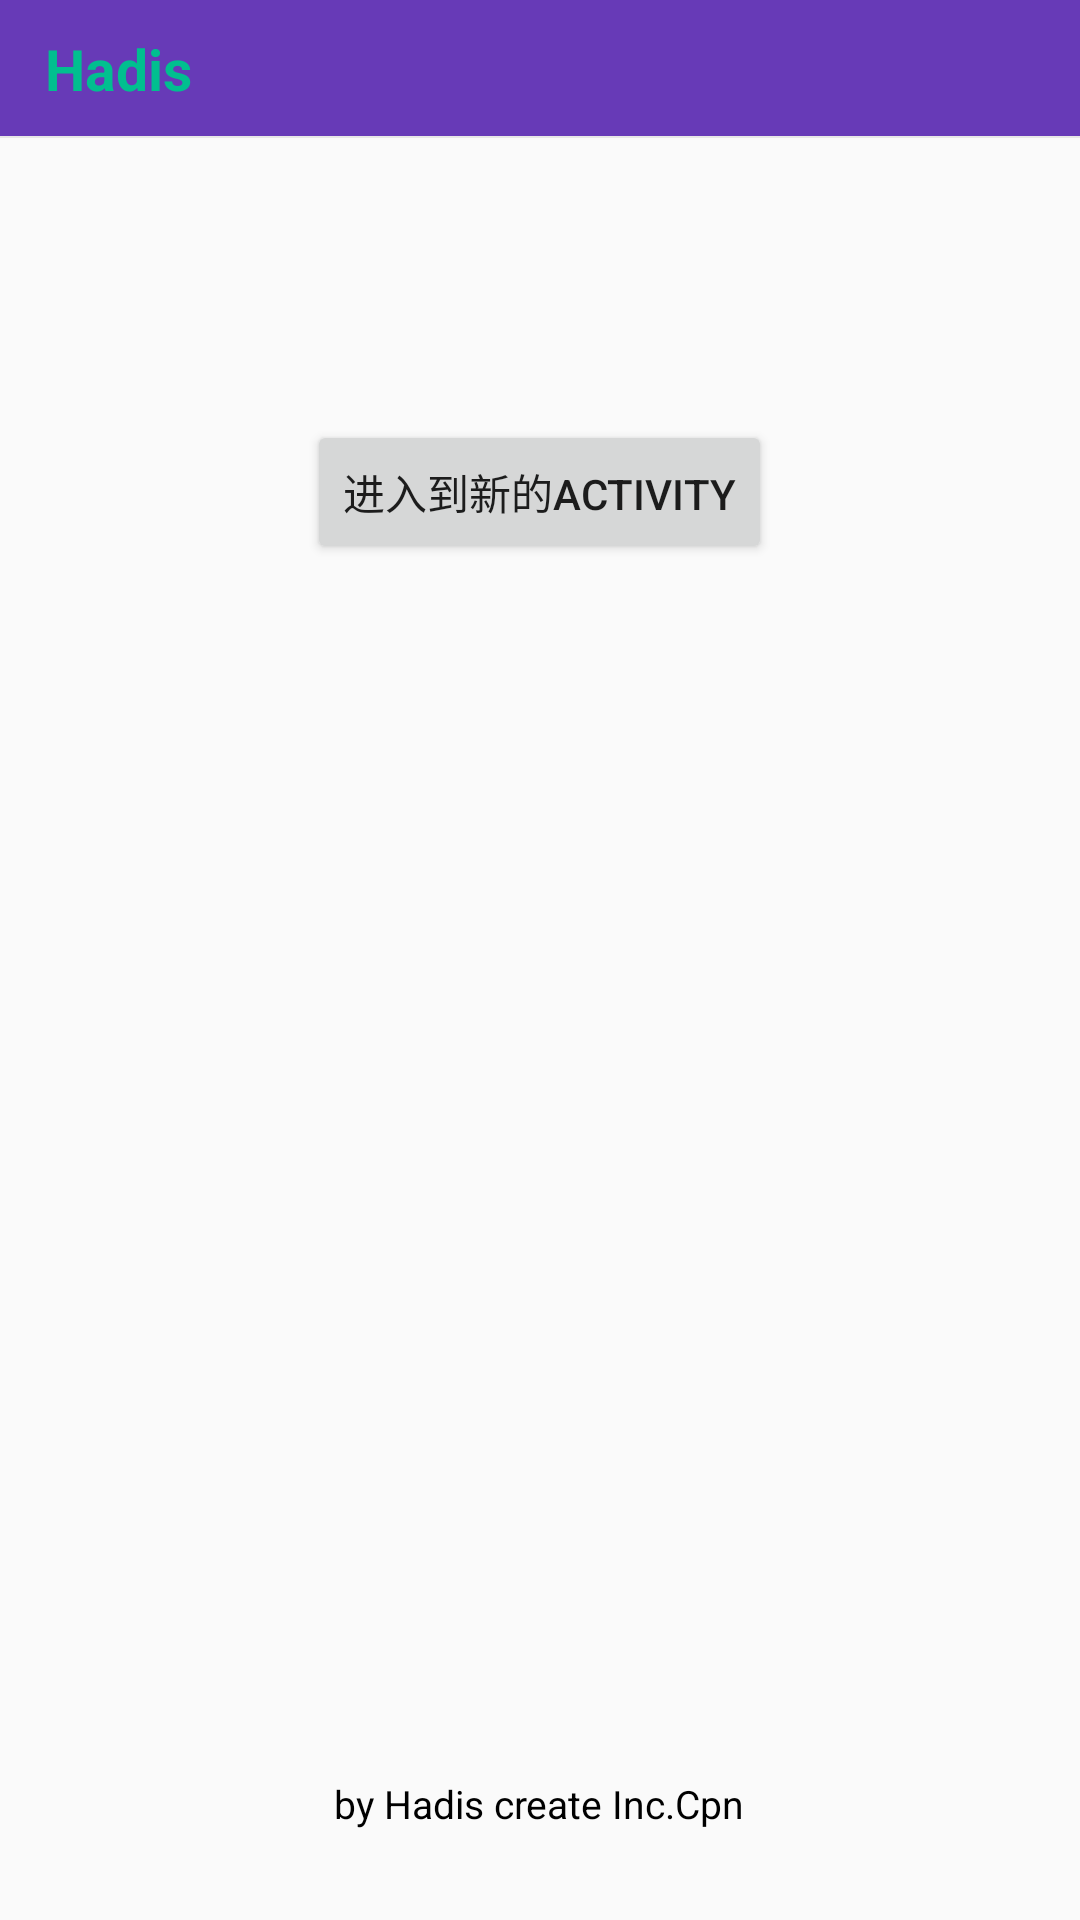

The Android layout XML behind this screen, and the referenced resources:
<!-- AndroidManifest.xml: activity theme MainTheme -->
<!-- res/layout/activity_main.xml -->
<?xml version="1.0" encoding="utf-8"?>
<RelativeLayout
    xmlns:android="http://schemas.android.com/apk/res/android"
    android:layout_width="match_parent"
    android:layout_height="match_parent">


    <include layout="@layout/common_title"/>

    <Button
        android:id="@+id/btn"
        android:layout_width="wrap_content"
        android:layout_height="wrap_content"
        android:layout_centerHorizontal="true"
        android:layout_marginTop="140dp"
        android:text="进入到新的activity"/>

    <TextView
        android:layout_width="wrap_content"
        android:layout_height="wrap_content"
        android:layout_alignParentBottom="true"
        android:layout_centerHorizontal="true"
        android:layout_marginBottom="30dp"
        android:text="by Hadis create Inc.Cpn"
        android:textColor="@color/Black"
        android:textSize="13sp"/>
</RelativeLayout>
<!-- res/layout/common_title.xml (included above) -->
<?xml version="1.0" encoding="utf-8"?>
<RelativeLayout
    xmlns:android="http://schemas.android.com/apk/res/android"
    android:id="@+id/layout_header_1"
    android:layout_width="match_parent"
    android:layout_height="46dp"
    android:background="@color/DeepPurple">

    

    <ImageView
        android:id="@+id/ivTitleBtnLeft"
        android:layout_width="wrap_content"
        android:layout_height="wrap_content"
        android:src="@mipmap/commen_bac_btn"
        android:visibility="gone"
        />

    <TextView
        android:id="@+id/ivTitleName"
        android:layout_width="wrap_content"
        android:layout_height="wrap_content"
        android:layout_centerVertical="true"
        android:layout_marginLeft="15dp"
        android:text="Hadis"
        android:textColor="@color/hot_gree_cor"
        android:textSize="19sp"
        android:textStyle="bold"/>

    <TextView
        android:layout_width="match_parent"
        android:layout_height="0.7dp"
        android:layout_alignParentBottom="true"
        android:background="@color/hot_line2_cor"/>

</RelativeLayout>
<!-- resources referenced by this layout -->
<resources>
  <color name="Black">#000</color>
  <color name="DeepPurple">#673AB7</color>
  <color name="hot_gree_cor">#01BF8F</color>
  <color name="hot_line2_cor">#E7E7E7</color>
  <style name="MainTheme" parent="AppTheme">
          <item name="android:windowIsTranslucent">false</item>
      </style>
  <style name="AppTheme" parent="AppTheme.Base" />
  <style name="AppTheme.Base" parent="Theme.AppCompat.Light.NoActionBar">
          
          <item name="colorPrimary">@color/DeepPurple</item>
          <item name="colorPrimaryDark">@color/DeepPurple</item>
          <item name="colorAccent">@color/Orange</item>
  
          <item name="android:windowIsTranslucent">true</item>
          <item name="android:windowAnimationStyle">@style/SlideRightAnimation</item>
      </style>
  <color name="Orange">#ff5722</color>
  <style name="SlideRightAnimation" parent="@android:style/Animation.Activity">
          <item name="android:activityOpenEnterAnimation">@anim/slide_in_right</item>
          <item name="android:activityOpenExitAnimation">@null</item>
          <item name="android:activityCloseEnterAnimation">@null</item>
          <item name="android:activityCloseExitAnimation">@anim/slide_out_right</item>
          <item name="android:taskOpenEnterAnimation">@anim/slide_in_right</item>
          <item name="android:taskOpenExitAnimation">@null</item>
          <item name="android:taskCloseEnterAnimation">@null</item>
          <item name="android:taskCloseExitAnimation">@anim/slide_out_right</item>
          <item name="android:taskToFrontEnterAnimation">@anim/slide_in_right</item>
          <item name="android:taskToFrontExitAnimation">@null</item>
          <item name="android:taskToBackEnterAnimation">@null</item>
          <item name="android:taskToBackExitAnimation">@anim/slide_out_right</item>
      </style>
</resources>
